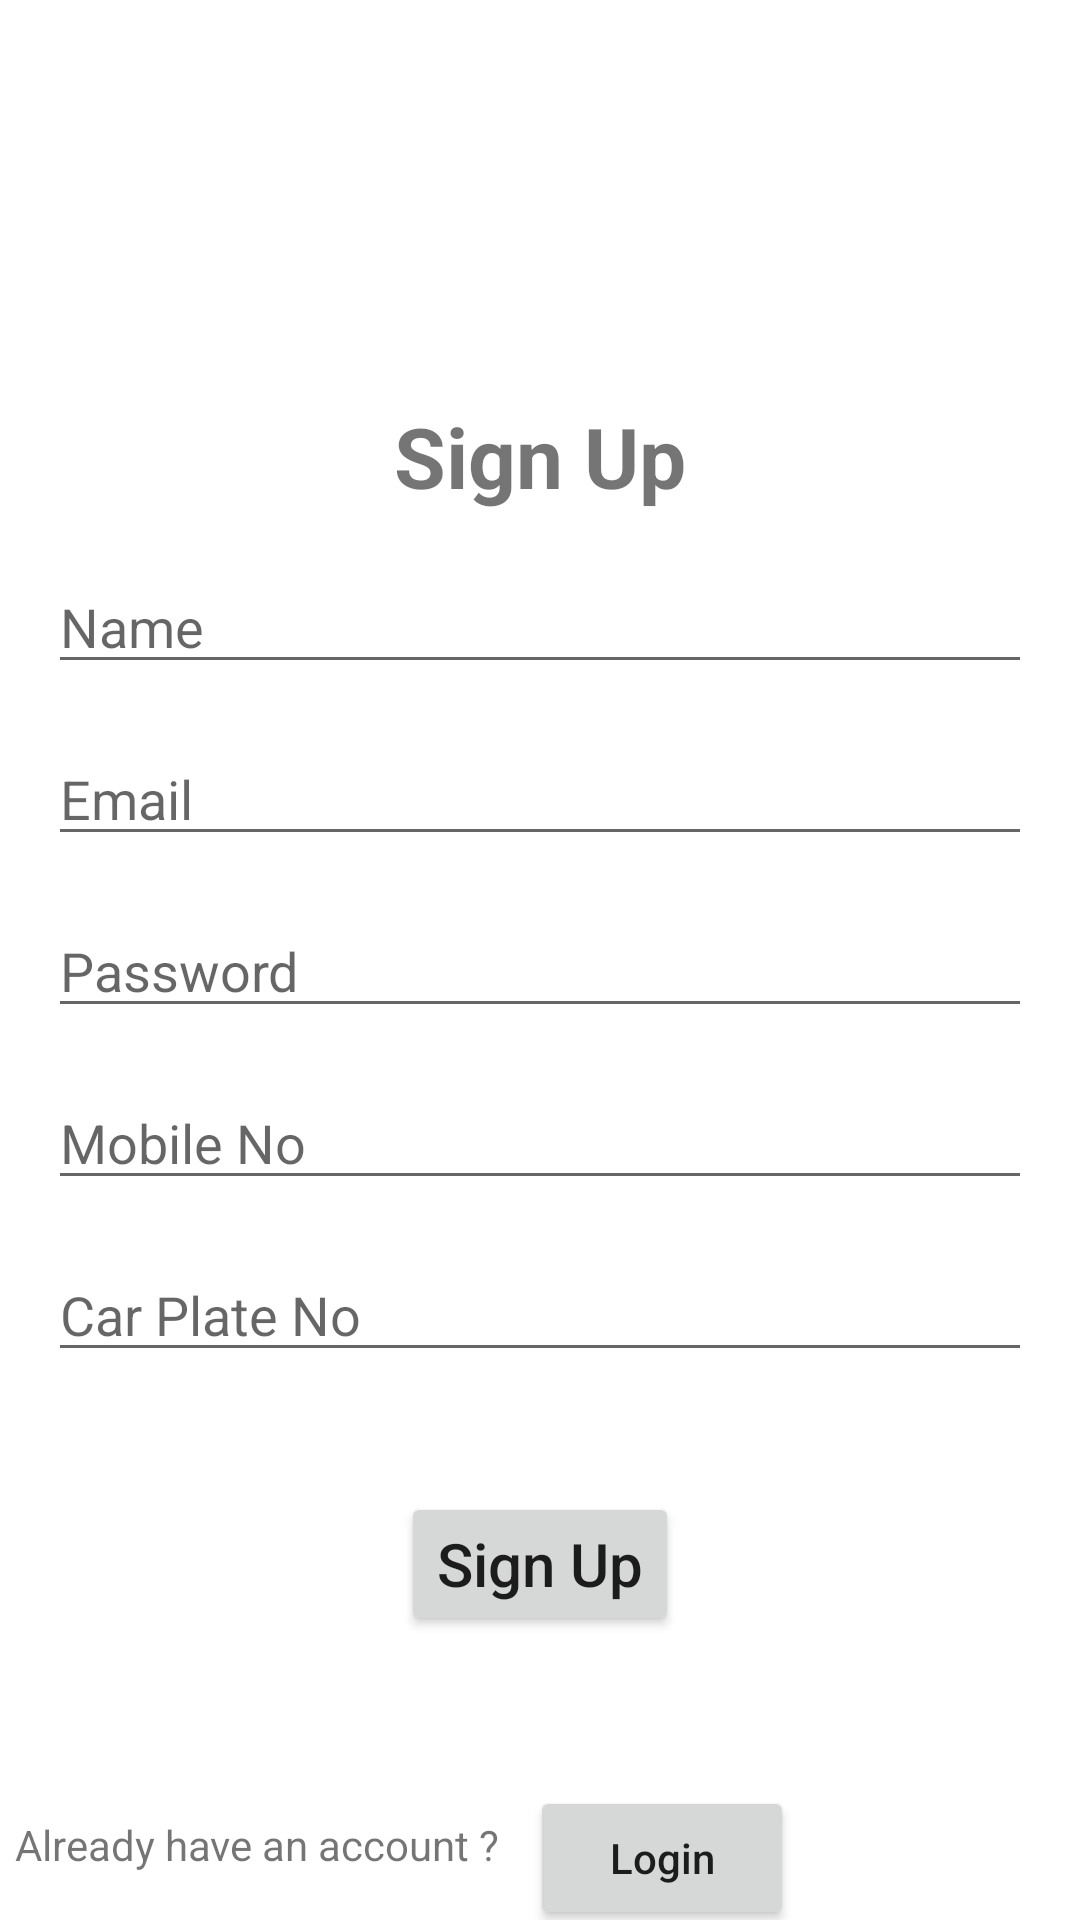

Layout XML and referenced resources for this Android screen:
<!-- AndroidManifest.xml: application theme Theme.ParkingApp -->
<!-- res/layout/activity_sign_up.xml -->
<?xml version="1.0" encoding="utf-8"?>
<androidx.constraintlayout.widget.ConstraintLayout xmlns:android="http://schemas.android.com/apk/res/android"
    xmlns:app="http://schemas.android.com/apk/res-auto"
    xmlns:tools="http://schemas.android.com/tools"
    android:layout_width="match_parent"
    android:layout_height="match_parent"
    tools:context=".SignUpActivity">

    <TextView
        android:id="@+id/tv_title"
        android:layout_width="match_parent"
        android:layout_height="wrap_content"
        android:layout_marginTop="16dp"
        android:textAlignment="center"
        android:text="Sign Up"
        android:textSize="28sp"
        android:textStyle="bold"
        app:layout_constraintTop_toTopOf="parent"
        app:layout_constraintBottom_toBottomOf="parent"
        app:layout_constraintStart_toStartOf="parent"
        app:layout_constraintEnd_toEndOf="parent"
        app:layout_constraintVertical_bias="0.2"/>

    <EditText
        android:id="@+id/edit_Name"
        android:layout_width="match_parent"
        android:layout_height="wrap_content"
        android:layout_margin="16dp"
        android:hint="Name"
        android:inputType="textEmailAddress"
        app:layout_constraintTop_toBottomOf="@id/tv_title"
        app:layout_constraintStart_toStartOf="parent"
        app:layout_constraintEnd_toEndOf="parent"/>

    <EditText
        android:id="@+id/edit_email"
        android:layout_width="match_parent"
        android:layout_height="wrap_content"
        android:layout_margin="16dp"
        android:hint="Email"
        android:inputType="textEmailAddress"
        app:layout_constraintTop_toBottomOf="@id/edit_Name"
        app:layout_constraintStart_toStartOf="parent"
        app:layout_constraintEnd_toEndOf="parent"/>

    <EditText
        android:id="@+id/edit_password"
        android:layout_width="match_parent"
        android:layout_height="wrap_content"
        android:layout_margin="16dp"
        android:hint="Password"
        android:inputType="textPassword"
        app:layout_constraintTop_toBottomOf="@id/edit_email"
        app:layout_constraintStart_toStartOf="parent"
        app:layout_constraintEnd_toEndOf="parent"/>

    <EditText
        android:id="@+id/edit_mobile_no"
        android:layout_width="match_parent"
        android:layout_height="wrap_content"
        android:layout_margin="16dp"
        android:hint="Mobile No"
        android:inputType="phone"
        app:layout_constraintTop_toBottomOf="@id/edit_password"
        app:layout_constraintStart_toStartOf="parent"
        app:layout_constraintEnd_toEndOf="parent"/>

    <EditText
        android:id="@+id/edit_car_plate_no"
        android:layout_width="match_parent"
        android:layout_height="wrap_content"
        android:layout_margin="16dp"
        android:hint="Car Plate No"
        app:layout_constraintTop_toBottomOf="@id/edit_mobile_no"
        app:layout_constraintStart_toStartOf="parent"
        app:layout_constraintEnd_toEndOf="parent"/>

    <Button
        android:id="@+id/btn_signup"
        android:layout_width="wrap_content"
        android:layout_height="wrap_content"
        android:layout_marginTop="40dp"
        android:text="Sign Up"
        android:textSize="20sp"
        android:textAllCaps="false"
        app:layout_constraintTop_toBottomOf="@id/edit_car_plate_no"
        app:layout_constraintStart_toStartOf="parent"
        app:layout_constraintEnd_toEndOf="parent"/>

    <TextView
        android:id="@+id/tv_Login"
        android:layout_width="wrap_content"
        android:layout_height="wrap_content"
        android:text="Already have an account ?   "
        android:layout_marginTop="60dp"
        app:layout_constraintEnd_toStartOf="@id/btn_Login"
        app:layout_constraintTop_toBottomOf="@id/btn_signup"
        />

    <Button
        android:id="@+id/btn_Login"
        android:layout_width="wrap_content"
        android:layout_height="wrap_content"
        android:textAllCaps="false"
        android:text="Login"
        android:layout_marginTop="50dp"
        app:layout_constraintTop_toBottomOf="@id/btn_signup"
        app:layout_constraintEnd_toEndOf="parent"
        app:layout_constraintStart_toStartOf="parent"
        app:layout_constraintHorizontal_bias="0.65"
        />

</androidx.constraintlayout.widget.ConstraintLayout>
<!-- resources referenced by this layout -->
<resources>
  <style name="Theme.ParkingApp" parent="Theme.MaterialComponents.DayNight.NoActionBar">
          
          <item name="colorPrimary">@color/blue_normal</item>
          <item name="colorPrimaryVariant">@color/blue_dark</item>
          <item name="colorOnPrimary">@color/white</item>
          
          <item name="colorSecondary">@color/red_normal</item>
          <item name="colorSecondaryVariant">@color/red_dark</item>
          <item name="colorOnSecondary">@color/black</item>
          
          <item name="android:statusBarColor" tools:targetApi="l">?attr/colorPrimaryVariant</item>
          
      </style>
  <color name="blue_normal">#5495f7</color>
  <color name="blue_dark">#003e9c</color>
  <color name="white">#FFFFFFFF</color>
  <color name="red_normal">#d33830</color>
  <color name="red_dark">#99251f</color>
  <color name="black">#FF000000</color>
</resources>
